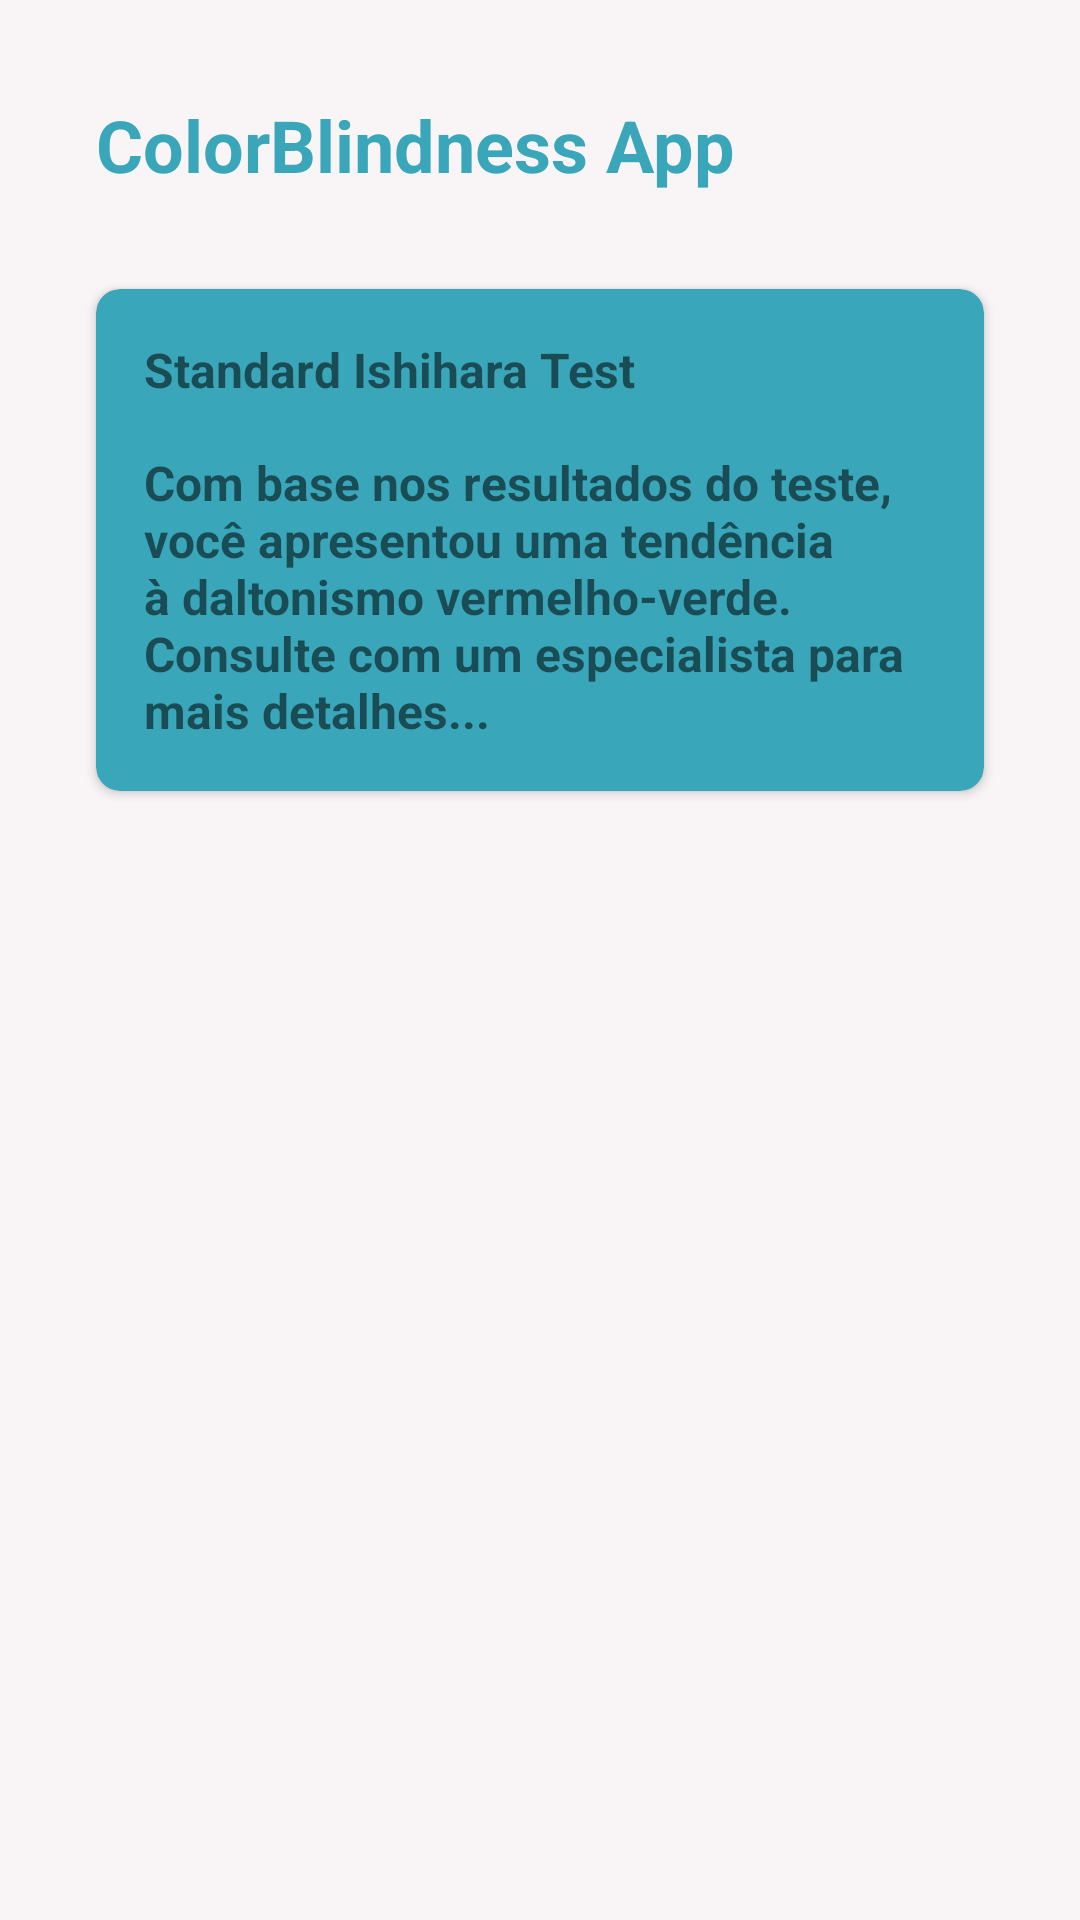

The Android layout XML behind this screen, and the referenced resources:
<!-- AndroidManifest.xml: application theme AppTheme -->
<!-- res/layout/fragment_test_result.xml -->
<?xml version="1.0" encoding="utf-8"?>
<layout xmlns:android="http://schemas.android.com/apk/res/android"
    xmlns:app="http://schemas.android.com/apk/res-auto"
    xmlns:tools="http://schemas.android.com/tools"
    tools:context=".ui.result.TestResultFragment">

    <androidx.constraintlayout.widget.ConstraintLayout
        android:id="@+id/menu"
        android:layout_width="match_parent"
        android:layout_height="match_parent"
        android:background="#F9F5F6">

        <TextView
            android:id="@+id/tvTitle"
            android:layout_width="wrap_content"
            android:layout_height="wrap_content"
            android:layout_margin="32dp"
            android:text="ColorBlindness App"
            android:textColor="#3AA6B9"
            android:textSize="24sp"
            android:textStyle="bold"
            app:layout_constraintRight_toRightOf="parent"
            app:layout_constraintStart_toStartOf="parent"
            app:layout_constraintTop_toTopOf="parent" />

        <androidx.cardview.widget.CardView
            android:id="@+id/cvFirstItem"
            android:layout_width="match_parent"
            android:layout_height="0dp"
            android:layout_marginHorizontal="32dp"
            android:layout_marginVertical="32dp"
            android:backgroundTint="#3AA6B9"
            app:cardCornerRadius="8dp"
            app:layout_constraintStart_toStartOf="parent"
            app:layout_constraintTop_toBottomOf="@id/tvTitle">

            <androidx.constraintlayout.widget.ConstraintLayout
                android:layout_width="match_parent"
                android:layout_height="wrap_content">

                <TextView
                    android:id="@+id/tvFirstItem"
                    android:layout_width="wrap_content"
                    android:layout_height="wrap_content"
                    android:layout_margin="16dp"
                    android:text="Standard Ishihara Test"
                    android:textSize="16sp"
                    android:textStyle="bold"
                    app:layout_constraintRight_toRightOf="parent"
                    app:layout_constraintStart_toStartOf="parent"
                    app:layout_constraintTop_toTopOf="parent" />

                <TextView
                    android:id="@+id/tvResult"
                    android:layout_width="wrap_content"
                    android:layout_height="wrap_content"
                    android:padding="16dp"
                    android:text="Com base nos resultados do teste, você apresentou uma tendência à daltonismo
vermelho-verde. Consulte com um especialista para mais detalhes..."
                    android:textSize="16sp"
                    android:textStyle="bold"
                    app:layout_constraintEnd_toEndOf="parent"
                    app:layout_constraintRight_toRightOf="parent"
                    app:layout_constraintStart_toStartOf="parent"
                    app:layout_constraintTop_toBottomOf="@id/tvFirstItem" />

            </androidx.constraintlayout.widget.ConstraintLayout>

        </androidx.cardview.widget.CardView>





























        <androidx.recyclerview.widget.RecyclerView
            android:id="@+id/rvQuestions"
            android:layout_width="match_parent"
            android:layout_height="0dp"
            android:layout_marginTop="16dp"
            android:paddingBottom="16dp"
            app:layoutManager="androidx.recyclerview.widget.LinearLayoutManager"
            app:layout_constraintTop_toBottomOf="@id/cvFirstItem"
            app:layout_constraintBottom_toBottomOf="parent"
            app:layout_constraintStart_toStartOf="parent"
            app:layout_constraintEnd_toEndOf="parent"
            app:layout_constrainedHeight="true"
            />

    </androidx.constraintlayout.widget.ConstraintLayout>
</layout>
<!-- resources referenced by this layout -->
<resources>
  <style name="AppTheme" parent="Theme.AppCompat.Light.NoActionBar">
          
          <item name="colorPrimary">@color/color_primary</item>
  
          <item name="colorAccent">@color/black</item>
          <item name="android:windowBackground">@color/background_color</item>
      </style>
  <color name="color_primary">#3AA6B9</color>
  <color name="black">#FF000000</color>
  <color name="background_color">#F9F5F6</color>
</resources>
